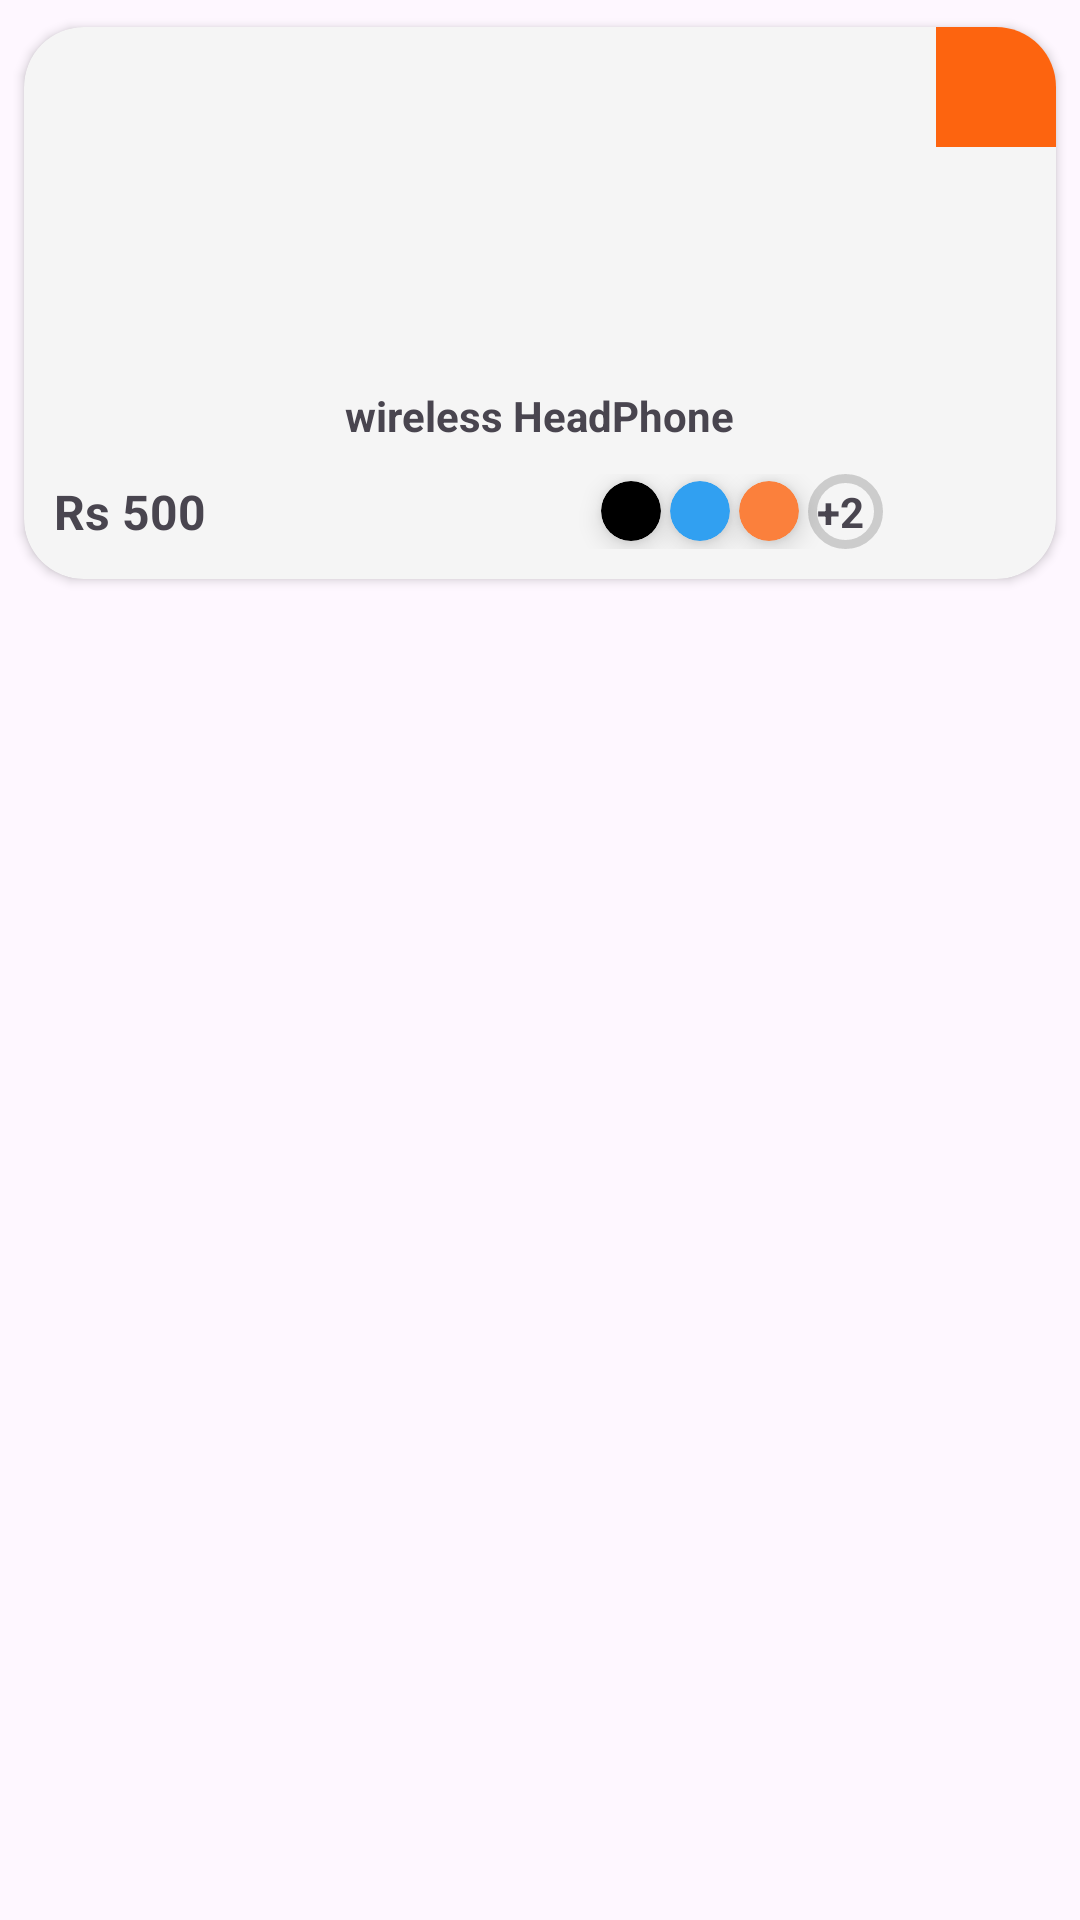

Write the Android layout XML for this screen, with the resource values it uses.
<!-- AndroidManifest.xml: application theme Theme.FireBaseEcommerce -->
<!-- res/layout/specialoffer_row.xml -->
<?xml version="1.0" encoding="utf-8"?>
<LinearLayout xmlns:android="http://schemas.android.com/apk/res/android"
    android:layout_width="200dp"
    android:layout_height="wrap_content"
    xmlns:app="http://schemas.android.com/apk/res-auto">

    <androidx.cardview.widget.CardView
        android:layout_width="match_parent"
        android:layout_height="wrap_content"
        android:background="#3F51B5"
        android:elevation="10dp"
        app:cardCornerRadius="20dp"
        app:cardBackgroundColor="#f5f5f5"
        app:cardPreventCornerOverlap="true"
        app:cardUseCompatPadding="true">

        <ImageView
            android:layout_width="40dp"
            android:layout_height="40dp"
            android:src="@drawable/heart"
            android:background="#fd640f"
            android:padding="7dp"
            android:layout_gravity="right"/>

       <LinearLayout
           android:layout_width="match_parent"
           android:layout_height="wrap_content"
           android:orientation="vertical"
           android:gravity="center">


           <ImageView
               android:id="@+id/productImg"
               android:layout_width="130dp"
               android:layout_height="120dp"
               android:src="@drawable/earbut"/>

           <TextView
               android:id="@+id/productName"
               android:layout_width="wrap_content"
               android:layout_height="wrap_content"
               android:text="wireless HeadPhone"
               android:textStyle="bold"/>

           <LinearLayout
               android:layout_width="match_parent"
               android:layout_height="wrap_content"
               android:orientation="horizontal"
               android:padding="10dp"
               android:gravity="center">

               <TextView
                   android:id="@+id/productPrice"
                   android:layout_width="0dp"
                   android:layout_height="wrap_content"
                   android:layout_weight="1"
                   android:text="Rs 500"
                   android:textStyle="bold"
                   android:textSize="16sp"/>

               <LinearLayout
                   android:layout_width="0dp"
                   android:layout_height="wrap_content"
                   android:layout_weight="1.4"
                   android:orientation="horizontal"
                   android:gravity="center">

                   <androidx.cardview.widget.CardView
                       android:layout_width="20dp"
                       android:layout_height="20dp"
                       app:cardBackgroundColor="@color/black"
                       app:cardElevation="5dp"
                       android:layout_marginRight="3dp"
                       app:cardCornerRadius="50dp">

                   </androidx.cardview.widget.CardView>

                   <androidx.cardview.widget.CardView
                       android:layout_width="20dp"
                       android:layout_height="20dp"
                       app:cardBackgroundColor="#31a0f1"
                       app:cardElevation="5dp"
                       android:layout_marginRight="3dp"
                       app:cardCornerRadius="50dp">

                   </androidx.cardview.widget.CardView>

                   <androidx.cardview.widget.CardView
                       android:layout_width="20dp"
                       android:layout_height="20dp"
                       app:cardBackgroundColor="#fb803c"
                       app:cardElevation="5dp"
                       android:layout_marginRight="3dp"
                       app:cardCornerRadius="50dp">

                   </androidx.cardview.widget.CardView>

                   <TextView
                       android:layout_width="25dp"
                       android:layout_height="25dp"
                       android:text="+2"
                       android:background="@drawable/icon_bg_shep"
                       android:layout_gravity="center"
                       android:padding="3dp"
                       android:textStyle="bold"/>
               </LinearLayout>


           </LinearLayout>


       </LinearLayout>



    </androidx.cardview.widget.CardView>

</LinearLayout>
<!-- resources referenced by this layout -->
<resources>
  <color name="black">#FF000000</color>
  <!-- drawable icon_bg_shep (drawable) -->
  <?xml version="1.0" encoding="utf-8"?>
  <selector xmlns:android="http://schemas.android.com/apk/res/android">
      <item>
          <shape android:shape="rectangle">
              <stroke android:width="3dp"
                  android:color="#cccccc"/>
              <corners android:radius="50dp"/>
          </shape>
      </item>
  </selector>
  <style name="Theme.FireBaseEcommerce" parent="Base.Theme.FireBaseEcommerce" />
  <style name="Base.Theme.FireBaseEcommerce" parent="Theme.Material3.DayNight.NoActionBar">
          
          
      </style>
</resources>
